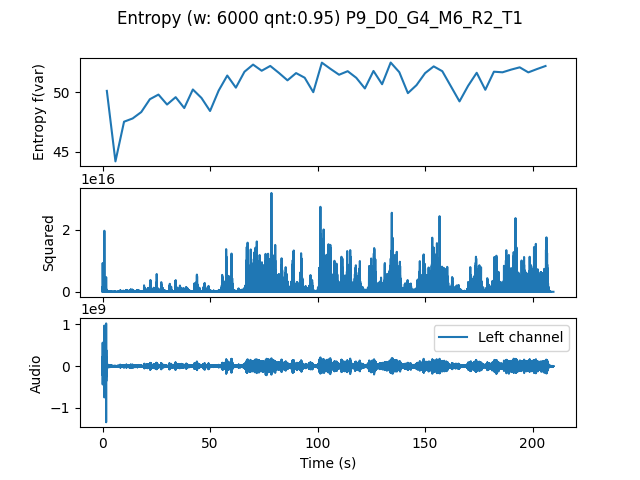

Data behind this chart, as committed beside it:
, t0, var
0.0, 0.0, 50.12
4.0, 4.0, 44.19
8.0, 8.0, 47.53
12.0, 12.0, 47.8
16.0, 16.0, 48.34
20.0, 20.0, 49.42
24.0, 24.0, 49.81
28.0, 28.0, 48.97
32.0, 32.0, 49.59
36.0, 36.0, 48.68
40.0, 40.0, 50.24
44.0, 44.0, 49.53
48.0, 48.0, 48.43
52.0, 52.0, 50.15
56.0, 56.0, 51.41
60.0, 60.0, 50.39
64.0, 64.0, 51.73
68.0, 68.0, 52.33
72.0, 72.0, 51.82
76.0, 76.0, 52.22
80.0, 80.0, 51.64
84.0, 84.0, 51.01
88.0, 88.0, 51.62
92.0, 92.0, 51.23
96.0, 96.0, 50.01
100.0, 100.0, 52.49
104.0, 104.0, 51.97
108.0, 108.0, 51.48
112.0, 112.0, 51.78
116.0, 116.0, 51.22
120.0, 120.0, 50.33
124.0, 124.0, 51.8
128.0, 128.0, 50.68
132.0, 132.0, 52.5
136.0, 136.0, 51.7
140.0, 140.0, 49.93
144.0, 144.0, 50.6
148.0, 148.0, 51.61
152.0, 152.0, 52.18
156.0, 156.0, 51.78
160.0, 160.0, 50.51
164.0, 164.0, 49.24
168.0, 168.0, 50.54
172.0, 172.0, 51.64
176.0, 176.0, 50.21
180.0, 180.0, 51.73
184.0, 184.0, 51.68
188.0, 188.0, 51.91
192.0, 192.0, 52.1
196.0, 196.0, 51.68
200.0, 200.0, 51.95
204.0, 204.0, 52.21
